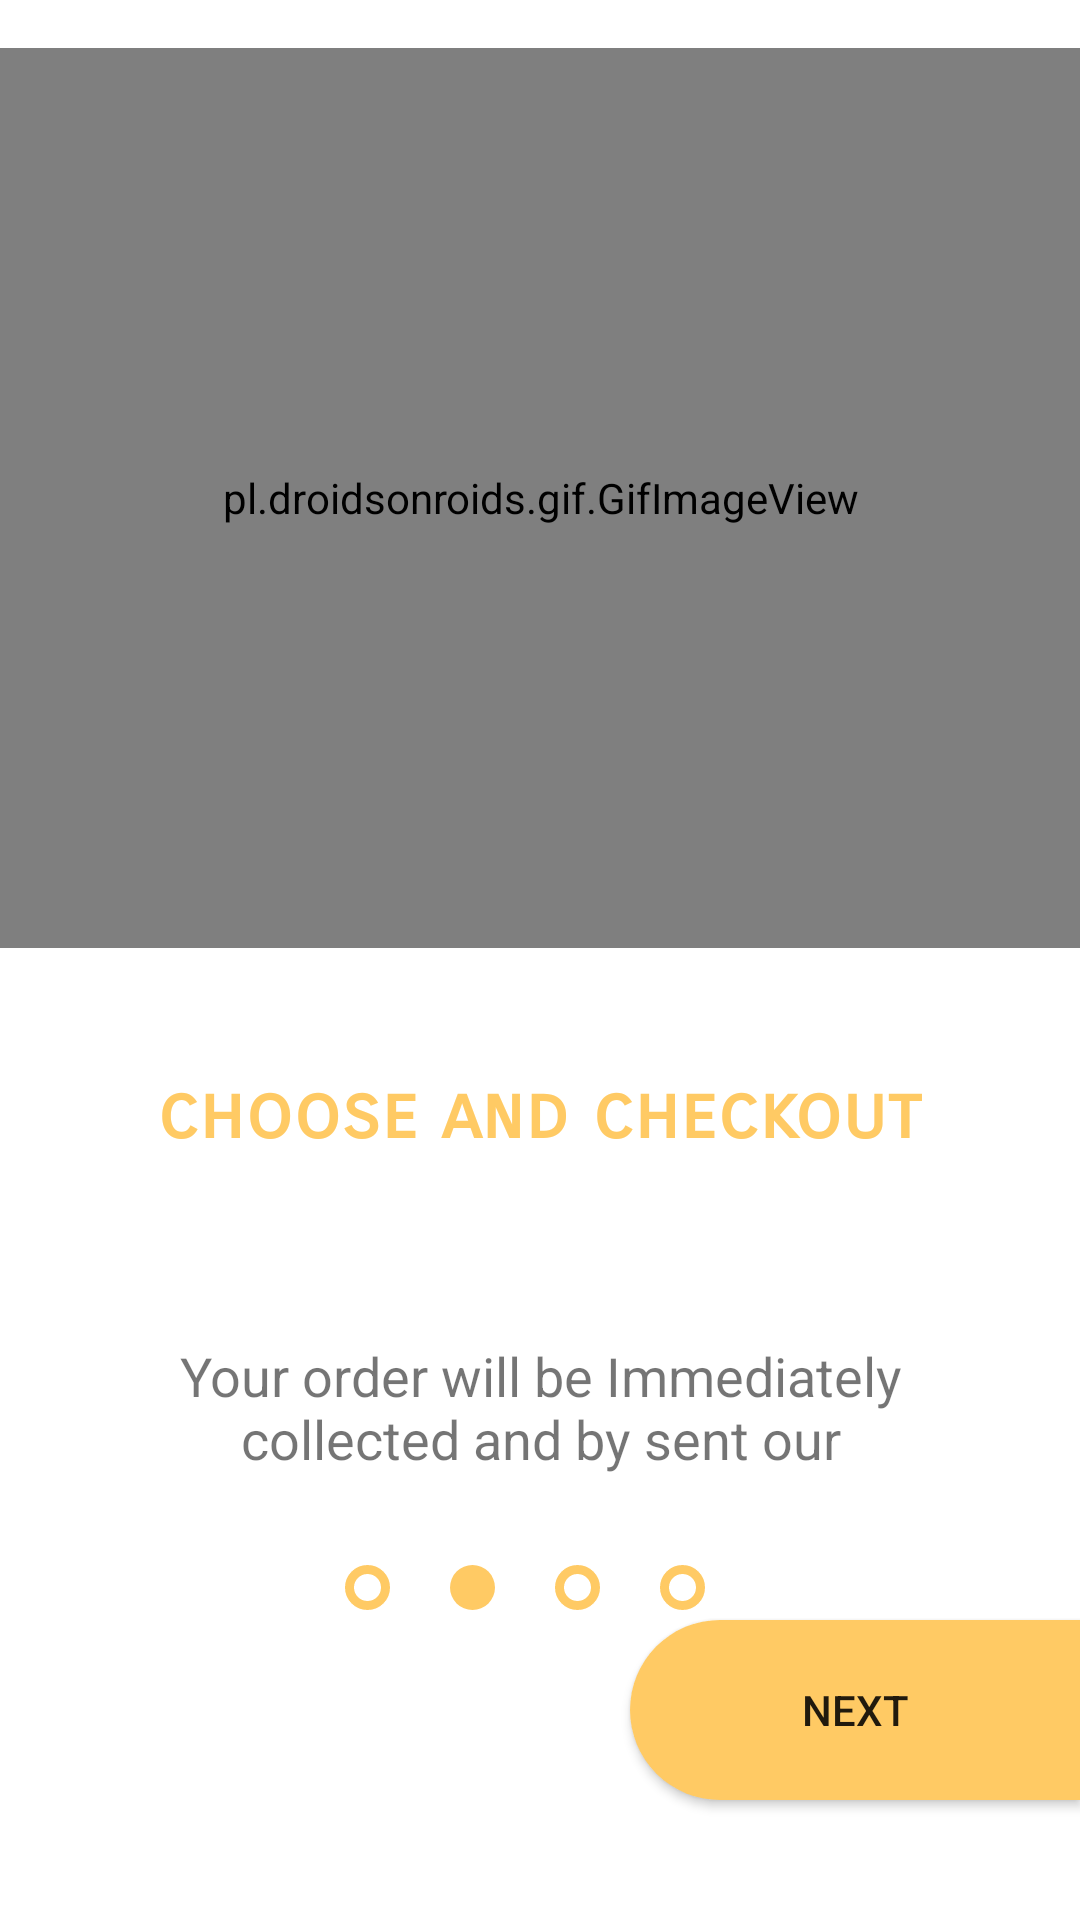

Layout XML and referenced resources for this Android screen:
<!-- AndroidManifest.xml: application theme Theme.ProjectAndroid -->
<!-- res/layout/fragment_second.xml -->
<?xml version="1.0" encoding="utf-8"?>
<androidx.constraintlayout.widget.ConstraintLayout xmlns:android="http://schemas.android.com/apk/res/android"
    xmlns:app="http://schemas.android.com/apk/res-auto"
    xmlns:tools="http://schemas.android.com/tools"
    android:layout_width="match_parent"
    android:layout_height="match_parent"
    tools:context=".Screen.secondFragment"
    android:background="@color/white">

    <pl.droidsonroids.gif.GifImageView
        android:id="@+id/imageView2"
        android:layout_width="400dp"
        android:layout_height="300dp"
        android:layout_marginStart="16dp"
        android:layout_marginTop="16dp"
        android:layout_marginEnd="16dp"
        android:src="@drawable/shopping"
        app:layout_constraintEnd_toEndOf="parent"
        app:layout_constraintStart_toStartOf="parent"
        app:layout_constraintTop_toTopOf="parent" />

    <TextView
        android:id="@+id/textView3"
        android:layout_width="wrap_content"
        android:layout_height="wrap_content"
        android:layout_marginTop="40dp"
        android:fontFamily="sans-serif-smallcaps"
        android:text="choose and checkout"
        android:textColor="@color/palupe4"
        android:textSize="25sp"
        android:textStyle="bold"
        app:layout_constraintEnd_toEndOf="parent"
        app:layout_constraintStart_toStartOf="parent"
        app:layout_constraintTop_toBottomOf="@+id/imageView2" />

    <TextView
        android:id="@+id/textView5"
        android:layout_width="250dp"
        android:layout_height="wrap_content"
        android:layout_marginTop="60dp"
        android:gravity="center"
        android:text="Your order will be Immediately collected and by sent our"
        android:textSize="18sp"
        app:layout_constraintEnd_toEndOf="@+id/textView3"
        app:layout_constraintHorizontal_bias="0.509"
        app:layout_constraintStart_toStartOf="@+id/textView3"
        app:layout_constraintTop_toBottomOf="@+id/textView3" />

    <ImageView
        android:id="@+id/imageVie"
        android:layout_width="15dp"
        android:layout_height="15dp"
        android:layout_marginStart="20dp"
        android:src="@drawable/circle"
        app:layout_constraintBottom_toBottomOf="@+id/imageView"
        app:layout_constraintStart_toEndOf="@+id/imageView"
        app:layout_constraintTop_toTopOf="@+id/imageView" />

    <ImageView
        android:id="@+id/imageView"
        android:layout_width="15dp"
        android:layout_height="15dp"
        android:layout_marginStart="60dp"
        android:layout_marginTop="30dp"
        android:src="@drawable/circle1"
        app:layout_constraintStart_toStartOf="@+id/textView5"
        app:layout_constraintTop_toBottomOf="@+id/textView5" />

    <ImageView
        android:id="@+id/imageView3"
        android:layout_width="15dp"
        android:layout_height="15dp"
        android:layout_marginStart="20dp"
        android:src="@drawable/circle1"
        app:layout_constraintBottom_toBottomOf="@+id/imageVie"
        app:layout_constraintStart_toEndOf="@+id/imageVie"
        app:layout_constraintTop_toTopOf="@+id/imageVie" />

    <ImageView
        android:id="@+id/imageView4"
        android:layout_width="15dp"
        android:layout_height="15dp"
        android:layout_marginStart="20dp"
        android:src="@drawable/circle1"
        app:layout_constraintBottom_toBottomOf="@+id/imageView3"
        app:layout_constraintStart_toEndOf="@+id/imageView3"
        app:layout_constraintTop_toTopOf="@+id/imageView3" />

    <Button
        android:id="@+id/btn1"
        android:layout_width="150dp"
        android:layout_height="60dp"
        android:layout_marginBottom="40dp"
        android:background="@drawable/circle2"
        android:text="next"
        app:layout_constraintBottom_toBottomOf="parent"
        app:layout_constraintEnd_toEndOf="parent" />
</androidx.constraintlayout.widget.ConstraintLayout>
<!-- resources referenced by this layout -->
<resources>
  <color name="palupe4">#FFCA64</color>
  <color name="white">#FFFFFFFF</color>
  <!-- drawable circle (drawable) -->
  <?xml version="1.0" encoding="utf-8"?>
  <shape xmlns:android="http://schemas.android.com/apk/res/android">
      <corners android:radius="999dp"/>
      <solid android:color="@color/palupe4"/>
      <size android:height="20dp"
          android:width="20dp"/>
  </shape>
  <!-- drawable circle1 (drawable) -->
  <?xml version="1.0" encoding="utf-8"?>
  <shape xmlns:android="http://schemas.android.com/apk/res/android">
      <corners android:radius="55dp" />
      <solid android:color="@color/white" />
      <stroke
          android:width="3dp"
          android:color="@color/palupe4" />
  </shape>
  <!-- drawable circle2 (drawable) -->
  <?xml version="1.0" encoding="utf-8"?>
  <shape xmlns:android="http://schemas.android.com/apk/res/android">
      <corners
          android:bottomLeftRadius="999dp"
          android:topLeftRadius="999dp" />
      <solid android:color="@color/palupe4" />
      <size
          android:width="20dp"
          android:height="20dp" />
  </shape>
  <!-- drawable shopping: gif bitmap (drawable, 216374 bytes) -->
  <style name="Theme.ProjectAndroid" parent="Theme.AppCompat.DayNight.NoActionBar">
          
          <item name="colorPrimary">@color/palupe4</item>
          <item name="colorPrimaryVariant">@color/black</item>
          <item name="colorOnPrimary">@color/white</item>
          
          <item name="colorSecondary">@color/palupe4</item>
          <item name="colorSecondaryVariant">@color/palupe4</item>
          <item name="colorOnSecondary">@color/black</item>
          
          <item name="android:statusBarColor" tools:targetApi="l">?attr/colorPrimaryVariant</item>
          
      </style>
  <color name="black">#FF000000</color>
</resources>
